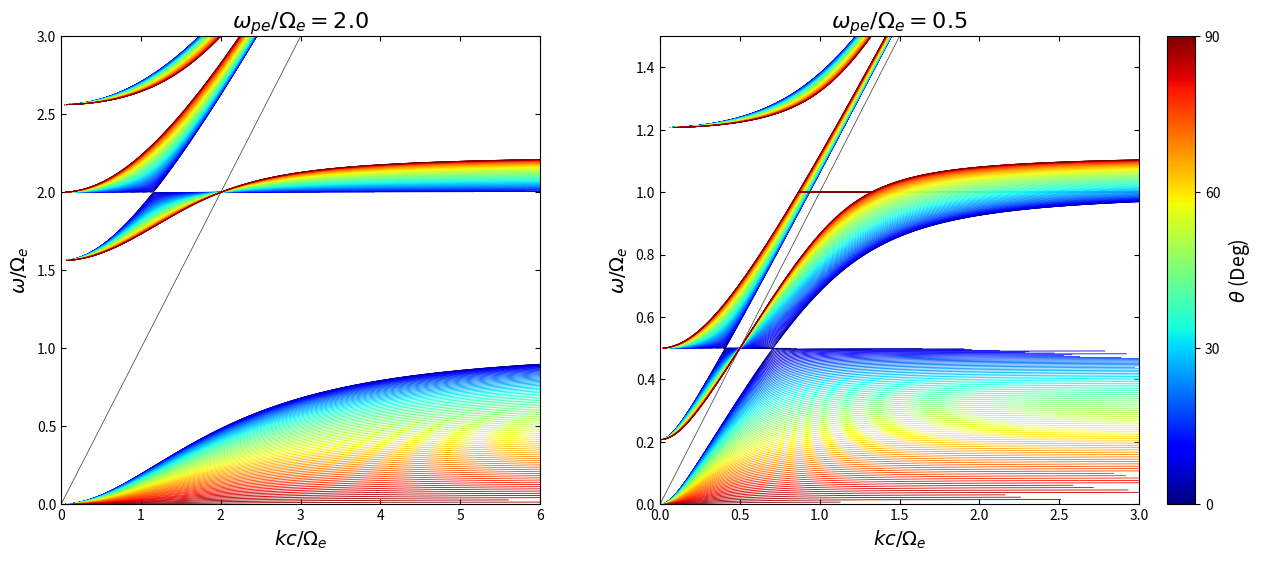

Generate this figure with matplotlib:
import numpy as np
import matplotlib.pyplot as plt
import matplotlib.cm as cm
import matplotlib.colors as mcolors

def get_dispersion_k(w_vals, w_pe, w_ce, theta_deg, k_max_limit=10.0):
    """
    计算给定频率下的归一化波数 kc/Omega_e。
    保持之前的修正：使用 NaN 处理断点，过滤极大值。
    """
    theta = np.deg2rad(theta_deg)
    sin_t2 = np.sin(theta)**2
    cos_t2 = np.cos(theta)**2
    
    k1 = np.full_like(w_vals, np.nan)
    k2 = np.full_like(w_vals, np.nan)

    with np.errstate(divide='ignore', invalid='ignore'):
        # Stix Parameters
        X = (w_pe / w_vals)**2
        Y = w_ce / w_vals
        
        denom_R = 1.0 - Y
        denom_L = 1.0 + Y
        
        R = 1.0 - X / denom_R
        L = 1.0 - X / denom_L
        P = 1.0 - X
        S = 0.5 * (R + L)
        D = 0.5 * (R - L)
        
        A = S * sin_t2 + P * cos_t2
        B = R * L * sin_t2 + P * S * (1.0 + cos_t2)
        C = P * R * L
        
        F2 = (R * L - P * S)**2 * (np.sin(theta)**4) + 4 * (P**2) * (D**2) * cos_t2
        F = np.sqrt(np.maximum(0, F2))
        
        n2_1 = (B + F) / (2 * A)
        n2_2 = (B - F) / (2 * A)
        
        # Root 1
        valid_1 = (n2_1 > 0)
        n_1 = np.sqrt(n2_1, where=valid_1, out=np.full_like(n2_1, np.nan))
        k_calc_1 = w_vals * n_1
        k_calc_1[k_calc_1 > k_max_limit] = np.nan
        k1 = k_calc_1

        # Root 2
        valid_2 = (n2_2 > 0)
        n_2 = np.sqrt(n2_2, where=valid_2, out=np.full_like(n2_2, np.nan))
        k_calc_2 = w_vals * n_2
        k_calc_2[k_calc_2 > k_max_limit] = np.nan
        k2 = k_calc_2
        
    return k1, k2

def plot_panel(ax, w_pe, w_ce, x_lim, y_lim, title):
    # 增加线条密度以获得更平滑的效果
    thetas = np.linspace(0, 90, 91)
    w_vals = np.linspace(0.001, y_lim, 2000)
    
    cmap = cm.jet
    norm = mcolors.Normalize(vmin=0, vmax=90)
    
    # 光速线
    ax.plot([0, x_lim], [0, x_lim], 'k-', lw=0.5, alpha=0.8)
    
    for theta in thetas:
        color = cmap(norm(theta))
        k1, k2 = get_dispersion_k(w_vals, w_pe, w_ce, theta, k_max_limit=x_lim * 1.2)
        
        ax.plot(k1, w_vals, color=color, linewidth=0.6)
        ax.plot(k2, w_vals, color=color, linewidth=0.6)

    ax.set_xlim(0, x_lim)
    ax.set_ylim(0, y_lim)
    ax.set_xlabel(r'$kc/\Omega_e$', fontsize=14)
    ax.set_ylabel(r'$\omega/\Omega_e$', fontsize=14)
    ax.set_title(title, fontsize=16)
    ax.tick_params(direction='in', top=True, right=True)

def main():
    # 创建画布，预留稍大的空间
    fig, (ax1, ax2) = plt.subplots(1, 2, figsize=(14, 6))
    
    # 绘图
    plot_panel(ax1, w_pe=2.0, w_ce=1.0, x_lim=6.0, y_lim=3.0, 
               title=r'$\omega_{pe}/\Omega_e=2.0$')
    
    plot_panel(ax2, w_pe=0.5, w_ce=1.0, x_lim=3.0, y_lim=1.5, 
               title=r'$\omega_{pe}/\Omega_e=0.5$')
    
    # --- 布局调整核心代码 ---
    
    # 1. 调整子图布局，右侧留出 15% 的空白给 colorbar (right=0.85)
    #    wspace 调整两张图之间的间距
    plt.subplots_adjust(left=0.08, right=0.85, bottom=0.12, top=0.9, wspace=0.25)
    
    # 2. 手动添加一个新的 Axes 用于放置 Colorbar
    #    参数格式: [left, bottom, width, height] (归一化坐标 0-1)
    #    这里放在 x=0.87 的位置，宽度 0.02
    cax = fig.add_axes([0.87, 0.12, 0.02, 0.78])
    
    # 3. 创建 Colorbar 并关联到这个新的 axes (cax)
    sm = cm.ScalarMappable(cmap=cm.jet, norm=mcolors.Normalize(vmin=0, vmax=90))
    sm.set_array([])
    cbar = fig.colorbar(sm, cax=cax, orientation='vertical')
    
    # 设置标签
    cbar.set_label(r'$\theta$ (Deg)', fontsize=14)
    cbar.set_ticks([0, 30, 60, 90])
    
    # 显示
    plt.show()

if __name__ == "__main__":
    main()
